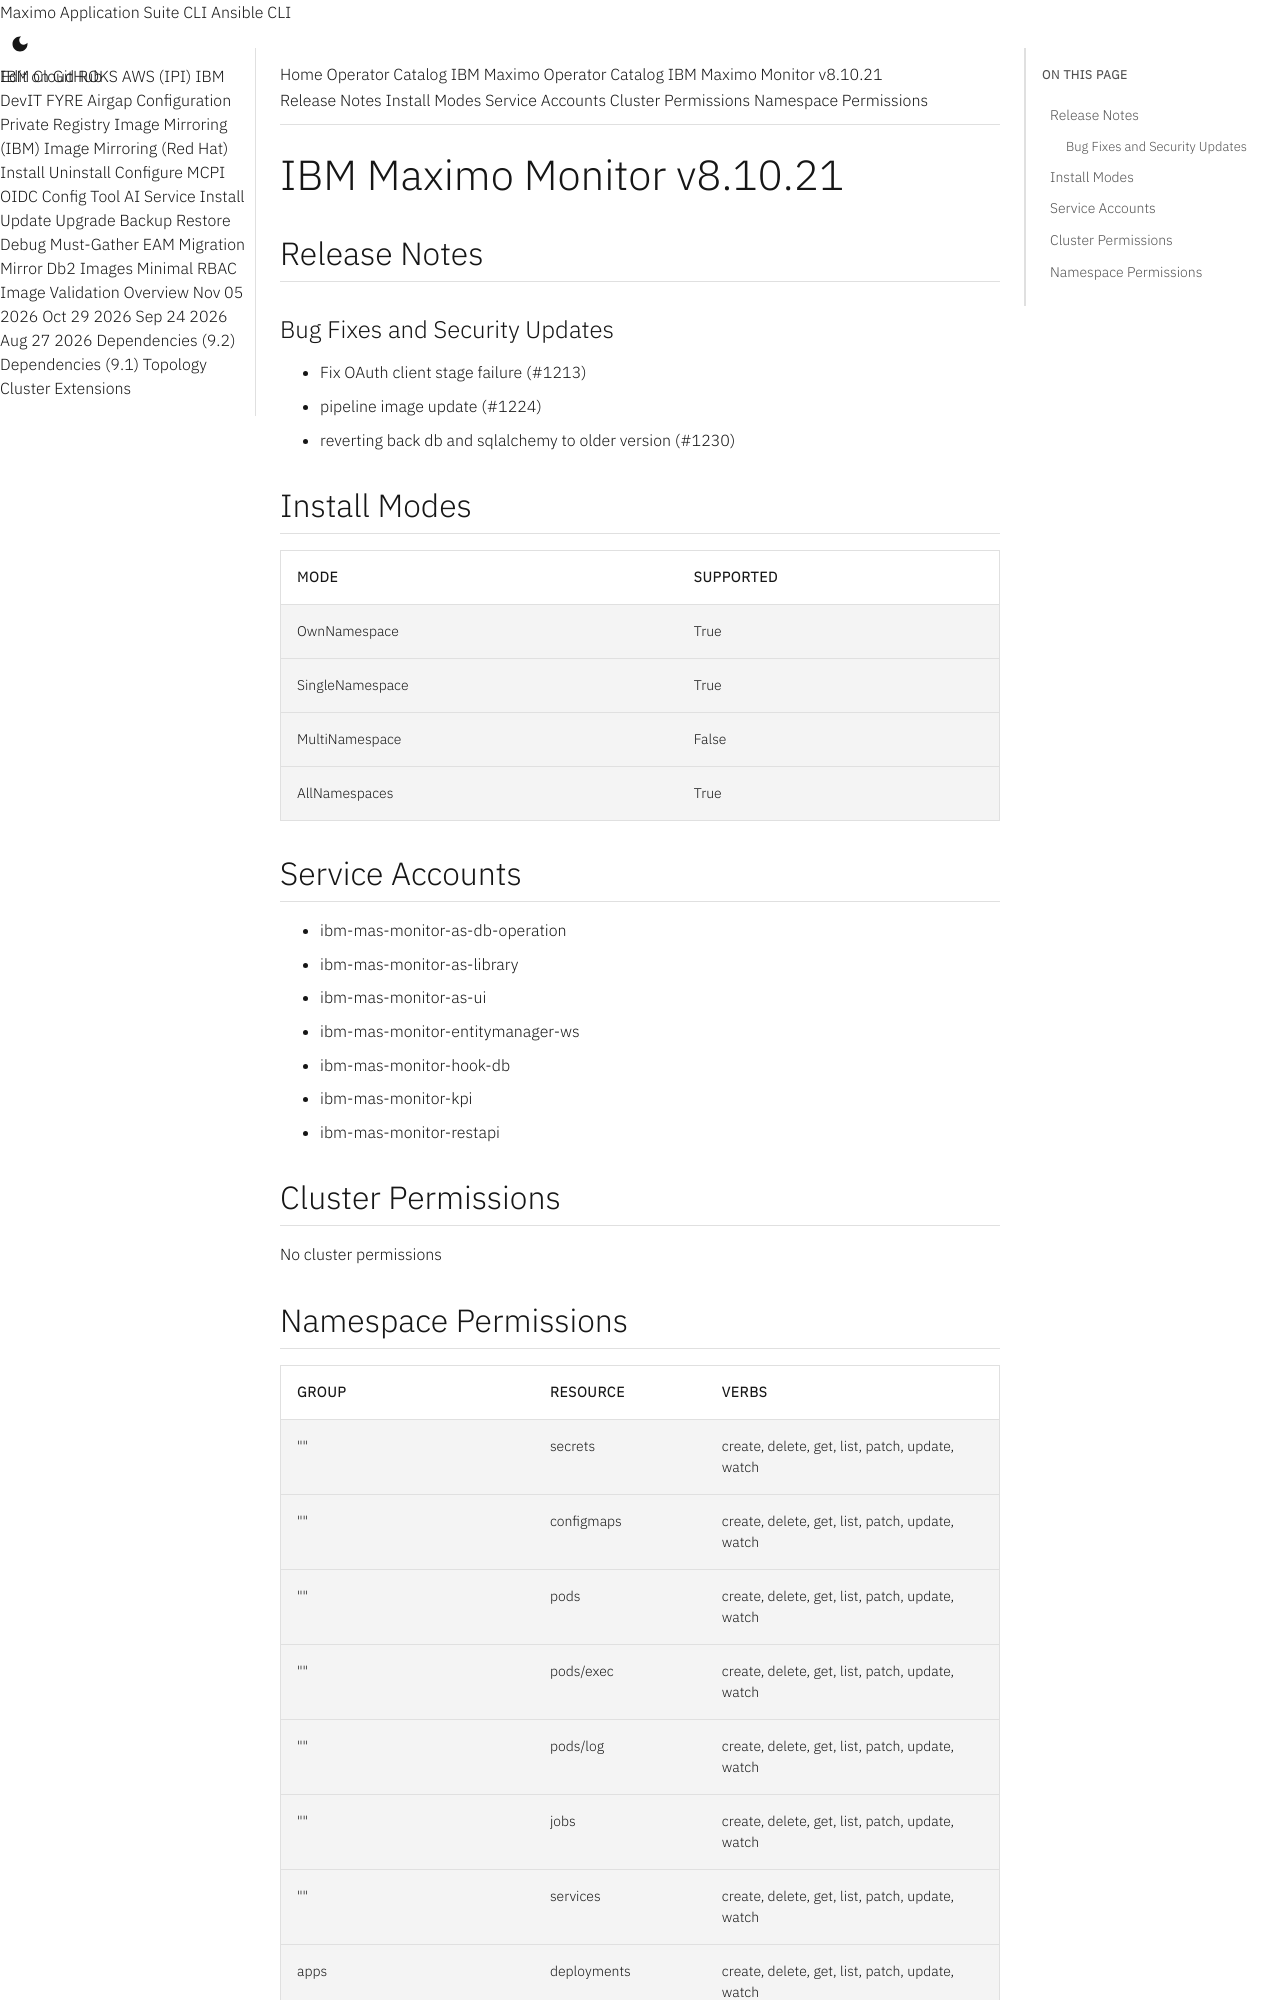

repository: ibm-mas/cli · page: catalogs/packages/ibm-mas-monitor/8.10.21/index.html · generator: mkdocs

extra_breadcrumb_title_1: Operator Catalog
extra_breadcrumb_title_2: IBM Maximo Operator Catalog
extra_breadcrumb_url_2: ../../../
nav_title: Operator Catalog

IBM Maximo Monitor v8.10.21
================================================================================

Release Notes
--------------------------------------------------------------------------------
### Bug Fixes and Security Updates
- Fix OAuth client stage failure (#1213)
- pipeline image update (#1224)
- reverting back db and sqlalchemy to older version (#1230)

Install Modes
--------------------------------------------------------------------------------
| Mode                 | Supported |
| :------------------- | :-------- |
| OwnNamespace         | True      |
| SingleNamespace      | True      |
| MultiNamespace       | False     |
| AllNamespaces        | True      |

Service Accounts
--------------------------------------------------------------------------------
- ibm-mas-monitor-as-db-operation
- ibm-mas-monitor-as-library
- ibm-mas-monitor-as-ui
- ibm-mas-monitor-entitymanager-ws
- ibm-mas-monitor-hook-db
- ibm-mas-monitor-kpi
- ibm-mas-monitor-restapi

Cluster Permissions
--------------------------------------------------------------------------------
No cluster permissions
